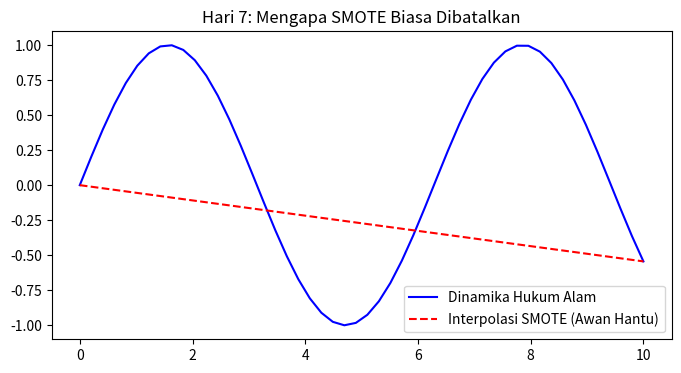

Recreate this plot in Python.
import os, numpy as np, matplotlib.pyplot as plt
VISUAL_DIR = "Visualisasi"
os.makedirs(VISUAL_DIR, exist_ok=True)

print("[HARI 7] Evaluasi Integritas Waktu Awan SMOTE")
# Simulasi deret waktu: Garis lurus patah-patah = interpolasi linear SMOTE (awan hantu)
x = np.linspace(0, 10, 50)
asli = np.sin(x) # Dinamika cuaca asli
smote = np.linspace(asli[0], asli[-1], 50) # Hantu linear

plt.figure(figsize=(8, 4))
plt.plot(x, asli, label="Dinamika Hukum Alam", color='blue')
plt.plot(x, smote, label="Interpolasi SMOTE (Awan Hantu)", color='red', linestyle='--')
plt.title("Hari 7: Mengapa SMOTE Biasa Dibatalkan")
plt.legend()
plt.savefig(os.path.join(VISUAL_DIR, "Hari_07_Awan_Hantu_SMOTE.png"))
print("-> Visualisasi disimpan di", os.path.join(VISUAL_DIR, "Hari_07_Awan_Hantu_SMOTE.png"))
